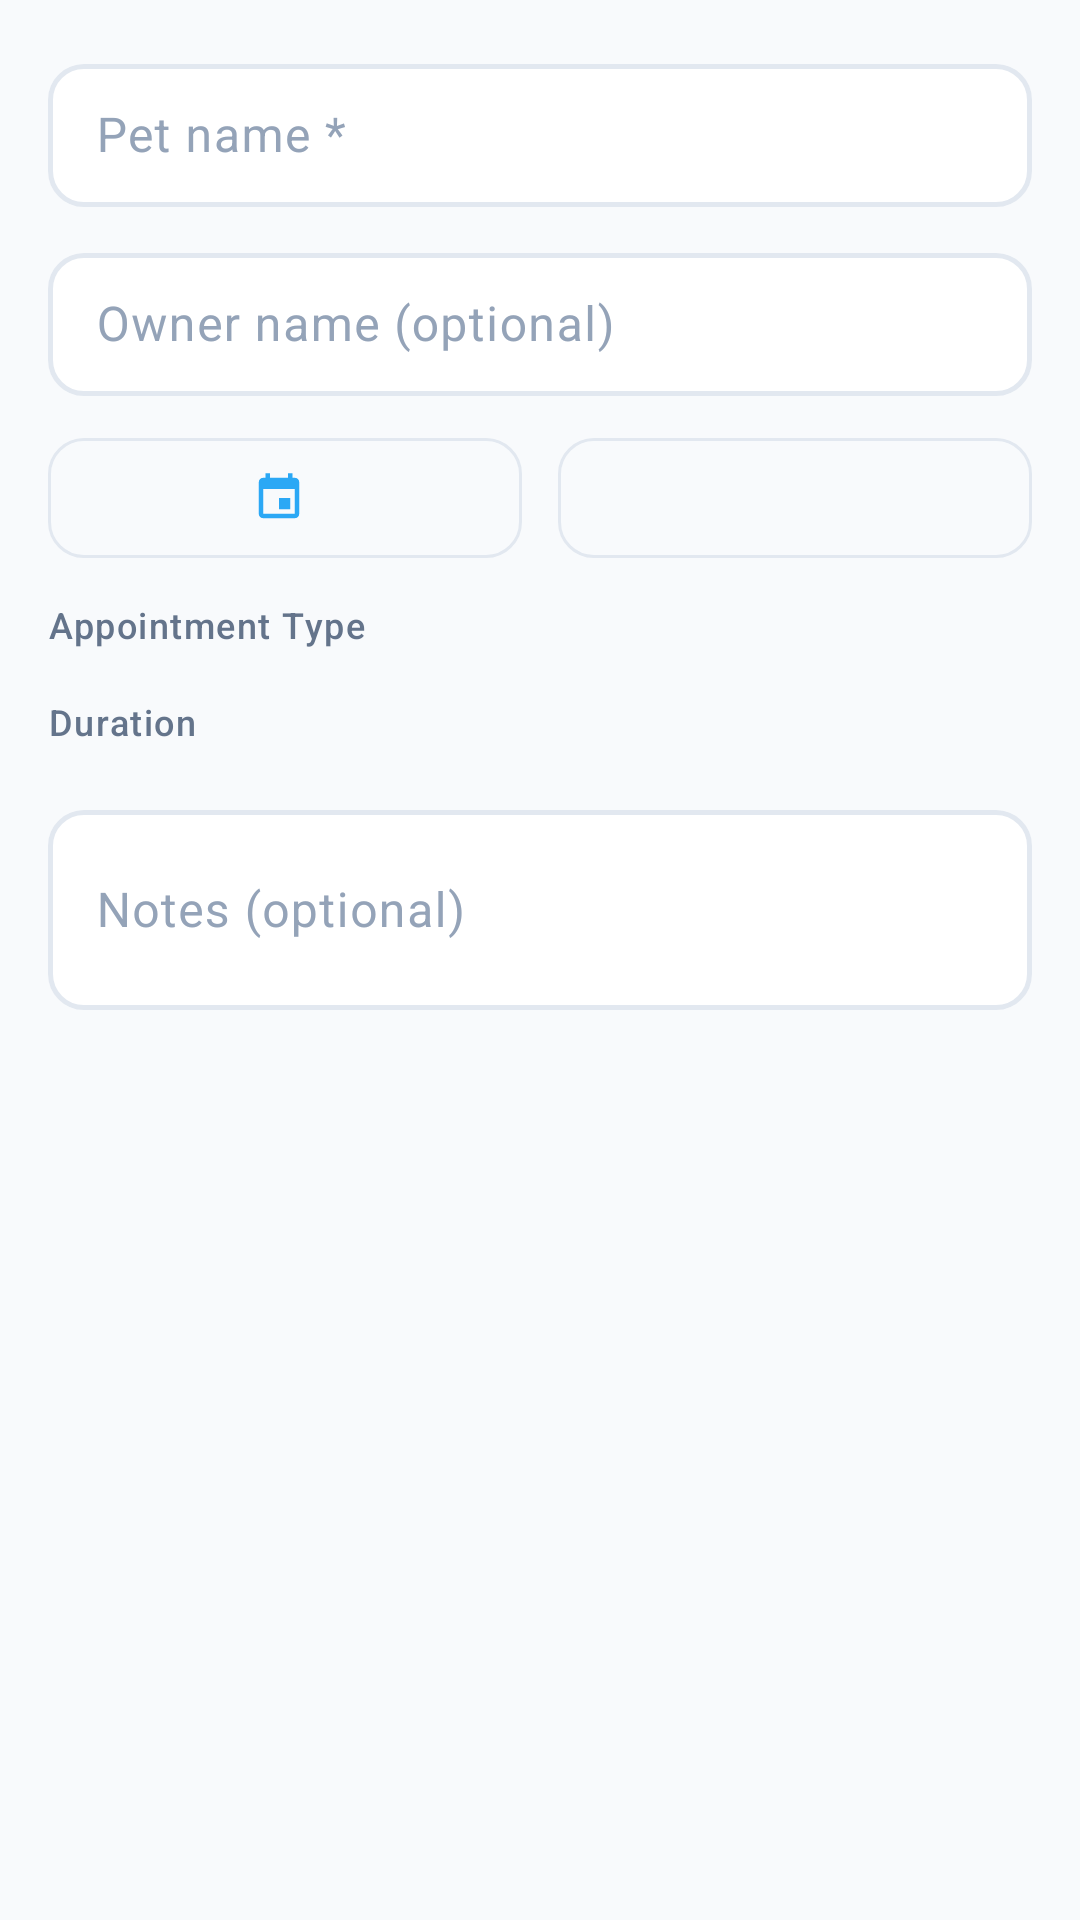

Produce the Android XML layout that renders to this screen, including the resource entries it uses.
<!-- AndroidManifest.xml: application theme Theme.VET4PET -->
<!-- res/layout/dialog_schedule_appt.xml -->
<?xml version="1.0" encoding="utf-8"?>
<ScrollView xmlns:android="http://schemas.android.com/apk/res/android"
    xmlns:app="http://schemas.android.com/apk/res-auto"
    android:layout_width="match_parent"
    android:layout_height="wrap_content"
    android:fillViewport="true">

    <LinearLayout
        android:layout_width="match_parent"
        android:layout_height="wrap_content"
        android:orientation="vertical"
        android:padding="16dp">

        
        <com.google.android.material.textfield.TextInputLayout
            style="@style/Vet4Pet.TextInputLayout"
            android:layout_width="match_parent"
            android:layout_height="wrap_content"
            android:layout_marginBottom="10dp"
            android:hint="@string/schedule_pet_name">
            <com.google.android.material.textfield.TextInputEditText
                android:id="@+id/et_pet_name"
                android:layout_width="match_parent"
                android:layout_height="wrap_content"
                android:inputType="textPersonName|textCapWords"
                android:imeOptions="actionNext" />
        </com.google.android.material.textfield.TextInputLayout>

        
        <com.google.android.material.textfield.TextInputLayout
            style="@style/Vet4Pet.TextInputLayout"
            android:layout_width="match_parent"
            android:layout_height="wrap_content"
            android:layout_marginBottom="10dp"
            android:hint="@string/schedule_owner_name">
            <com.google.android.material.textfield.TextInputEditText
                android:id="@+id/et_owner_name"
                android:layout_width="match_parent"
                android:layout_height="wrap_content"
                android:inputType="textPersonName|textCapWords"
                android:imeOptions="actionNext" />
        </com.google.android.material.textfield.TextInputLayout>

        
        <LinearLayout
            android:layout_width="match_parent"
            android:layout_height="wrap_content"
            android:orientation="horizontal"
            android:layout_marginBottom="10dp">

            <com.google.android.material.button.MaterialButton
                android:id="@+id/btn_appt_date"
                style="@style/Vet4Pet.Button.Outlined"
                android:layout_width="0dp"
                android:layout_height="wrap_content"
                android:layout_weight="1"
                android:layout_marginEnd="6dp"
                app:icon="@drawable/ic_nav_appointments"
                app:iconGravity="textStart"
                app:cornerRadius="12dp" />

            <com.google.android.material.button.MaterialButton
                android:id="@+id/btn_appt_time"
                style="@style/Vet4Pet.Button.Outlined"
                android:layout_width="0dp"
                android:layout_height="wrap_content"
                android:layout_weight="1"
                android:layout_marginStart="6dp"
                app:cornerRadius="12dp" />

        </LinearLayout>

        
        <TextView
            android:layout_width="wrap_content"
            android:layout_height="wrap_content"
            android:layout_marginBottom="6dp"
            android:text="@string/book_type_label"
            android:textAppearance="?attr/textAppearanceLabelMedium"
            android:textColor="?attr/colorOnSurfaceVariant" />

        <com.google.android.material.chip.ChipGroup
            android:id="@+id/chip_group_appt_type"
            android:layout_width="match_parent"
            android:layout_height="wrap_content"
            android:layout_marginBottom="10dp"
            app:singleSelection="true" />

        
        <TextView
            android:layout_width="wrap_content"
            android:layout_height="wrap_content"
            android:layout_marginBottom="6dp"
            android:text="@string/book_duration_label"
            android:textAppearance="?attr/textAppearanceLabelMedium"
            android:textColor="?attr/colorOnSurfaceVariant" />

        <com.google.android.material.chip.ChipGroup
            android:id="@+id/chip_group_appt_duration"
            android:layout_width="match_parent"
            android:layout_height="wrap_content"
            android:layout_marginBottom="10dp"
            app:singleSelection="true" />

        
        <com.google.android.material.textfield.TextInputLayout
            android:id="@+id/layout_status"
            style="@style/Widget.Material3.TextInputLayout.OutlinedBox.ExposedDropdownMenu"
            android:layout_width="match_parent"
            android:layout_height="wrap_content"
            android:layout_marginBottom="10dp"
            android:hint="@string/schedule_status"
            android:visibility="gone">
            <AutoCompleteTextView
                android:id="@+id/ac_status"
                android:layout_width="match_parent"
                android:layout_height="wrap_content"
                android:inputType="none" />
        </com.google.android.material.textfield.TextInputLayout>

        
        <com.google.android.material.textfield.TextInputLayout
            style="@style/Vet4Pet.TextInputLayout"
            android:layout_width="match_parent"
            android:layout_height="wrap_content"
            android:hint="@string/book_notes_hint">
            <com.google.android.material.textfield.TextInputEditText
                android:id="@+id/et_appt_notes"
                android:layout_width="match_parent"
                android:layout_height="wrap_content"
                android:inputType="textMultiLine|textCapSentences"
                android:minLines="2"
                android:maxLines="3" />
        </com.google.android.material.textfield.TextInputLayout>

    </LinearLayout>
</ScrollView>
<!-- resources referenced by this layout -->
<resources>
  <!-- drawable ic_nav_appointments (drawable) -->
  <?xml version="1.0" encoding="utf-8"?>
  <vector xmlns:android="http://schemas.android.com/apk/res/android"
      android:width="24dp"
      android:height="24dp"
      android:viewportWidth="24"
      android:viewportHeight="24">
      <path
          android:fillColor="?attr/colorControlNormal"
          android:pathData="M17,12h-5v5h5v-5zM16,1v2H8V1H6v2H5C3.89,3 3.01,3.9 3.01,5L3,19c0,1.1 0.89,2 2,2h14c1.1,0 2,-0.9 2,-2V5c0,-1.1 -0.9,-2 -2,-2h-1V1h-2zM19,19H5V8h14v11z" />
  </vector>
  <string name="book_duration_label">Duration</string>
  <string name="book_notes_hint">Notes (optional)</string>
  <string name="book_type_label">Appointment Type</string>
  <string name="schedule_owner_name">Owner name (optional)</string>
  <string name="schedule_pet_name">Pet name *</string>
  <string name="schedule_status">Status</string>
  <style name="Vet4Pet.Button.Outlined" parent="Widget.Material3.Button.OutlinedButton">
          <item name="cornerRadius">12dp</item>
          <item name="strokeColor">@color/slate_200</item>
          <item name="android:letterSpacing">0</item>
      </style>
  <style name="Vet4Pet.TextInputLayout" parent="Widget.Material3.TextInputLayout.OutlinedBox.Dense">
          <item name="boxBackgroundColor">@color/surface</item>
          <item name="boxStrokeColor">@color/input_stroke_color</item>
          <item name="boxStrokeWidth">1.5dp</item>
          <item name="boxStrokeWidthFocused">2dp</item>
          <item name="boxCornerRadiusTopStart">12dp</item>
          <item name="boxCornerRadiusTopEnd">12dp</item>
          <item name="boxCornerRadiusBottomStart">12dp</item>
          <item name="boxCornerRadiusBottomEnd">12dp</item>
          <item name="hintTextColor">@color/ink_muted</item>
          <item name="android:textColorHint">@color/slate_400</item>
      </style>
  <color name="slate_200">#E2E8F0</color>
  <color name="surface">#FFFFFF</color>
  <color name="ink_muted">#64748B</color>
  <color name="slate_400">#94A3B8</color>
  <color name="brand">#2BA8F5</color>
  <color name="white">#FFFFFFFF</color>
  <color name="brand_soft">#E0F2FE</color>
  <color name="brand_deep">#0A4E7A</color>
  <color name="brand_dark">#0E86CC</color>
  <color name="brand_tint">#F0F9FF</color>
  <color name="emerald_700">#059669</color>
  <color name="emerald_50">#ECFDF5</color>
  <color name="emerald_900">#064E3B</color>
  <color name="bg">#F8FAFC</color>
  <color name="ink">#0F172A</color>
  <color name="slate_100">#F1F5F9</color>
  <color name="slate_300">#CBD5E1</color>
  <style name="Vet4Pet.Button" parent="Widget.Material3.Button">
          <item name="cornerRadius">12dp</item>
          <item name="android:letterSpacing">0</item>
      </style>
  <style name="Vet4Pet.BottomNav" parent="Widget.Material3.BottomNavigationView">
          <item name="itemIconTint">@color/bottom_nav_icon_color</item>
          <item name="itemTextColor">@color/bottom_nav_icon_color</item>
      </style>
  <style name="Vet4Pet.Chip" parent="Widget.Material3.Chip.Suggestion">
          <item name="chipCornerRadius">20dp</item>
      </style>
</resources>
